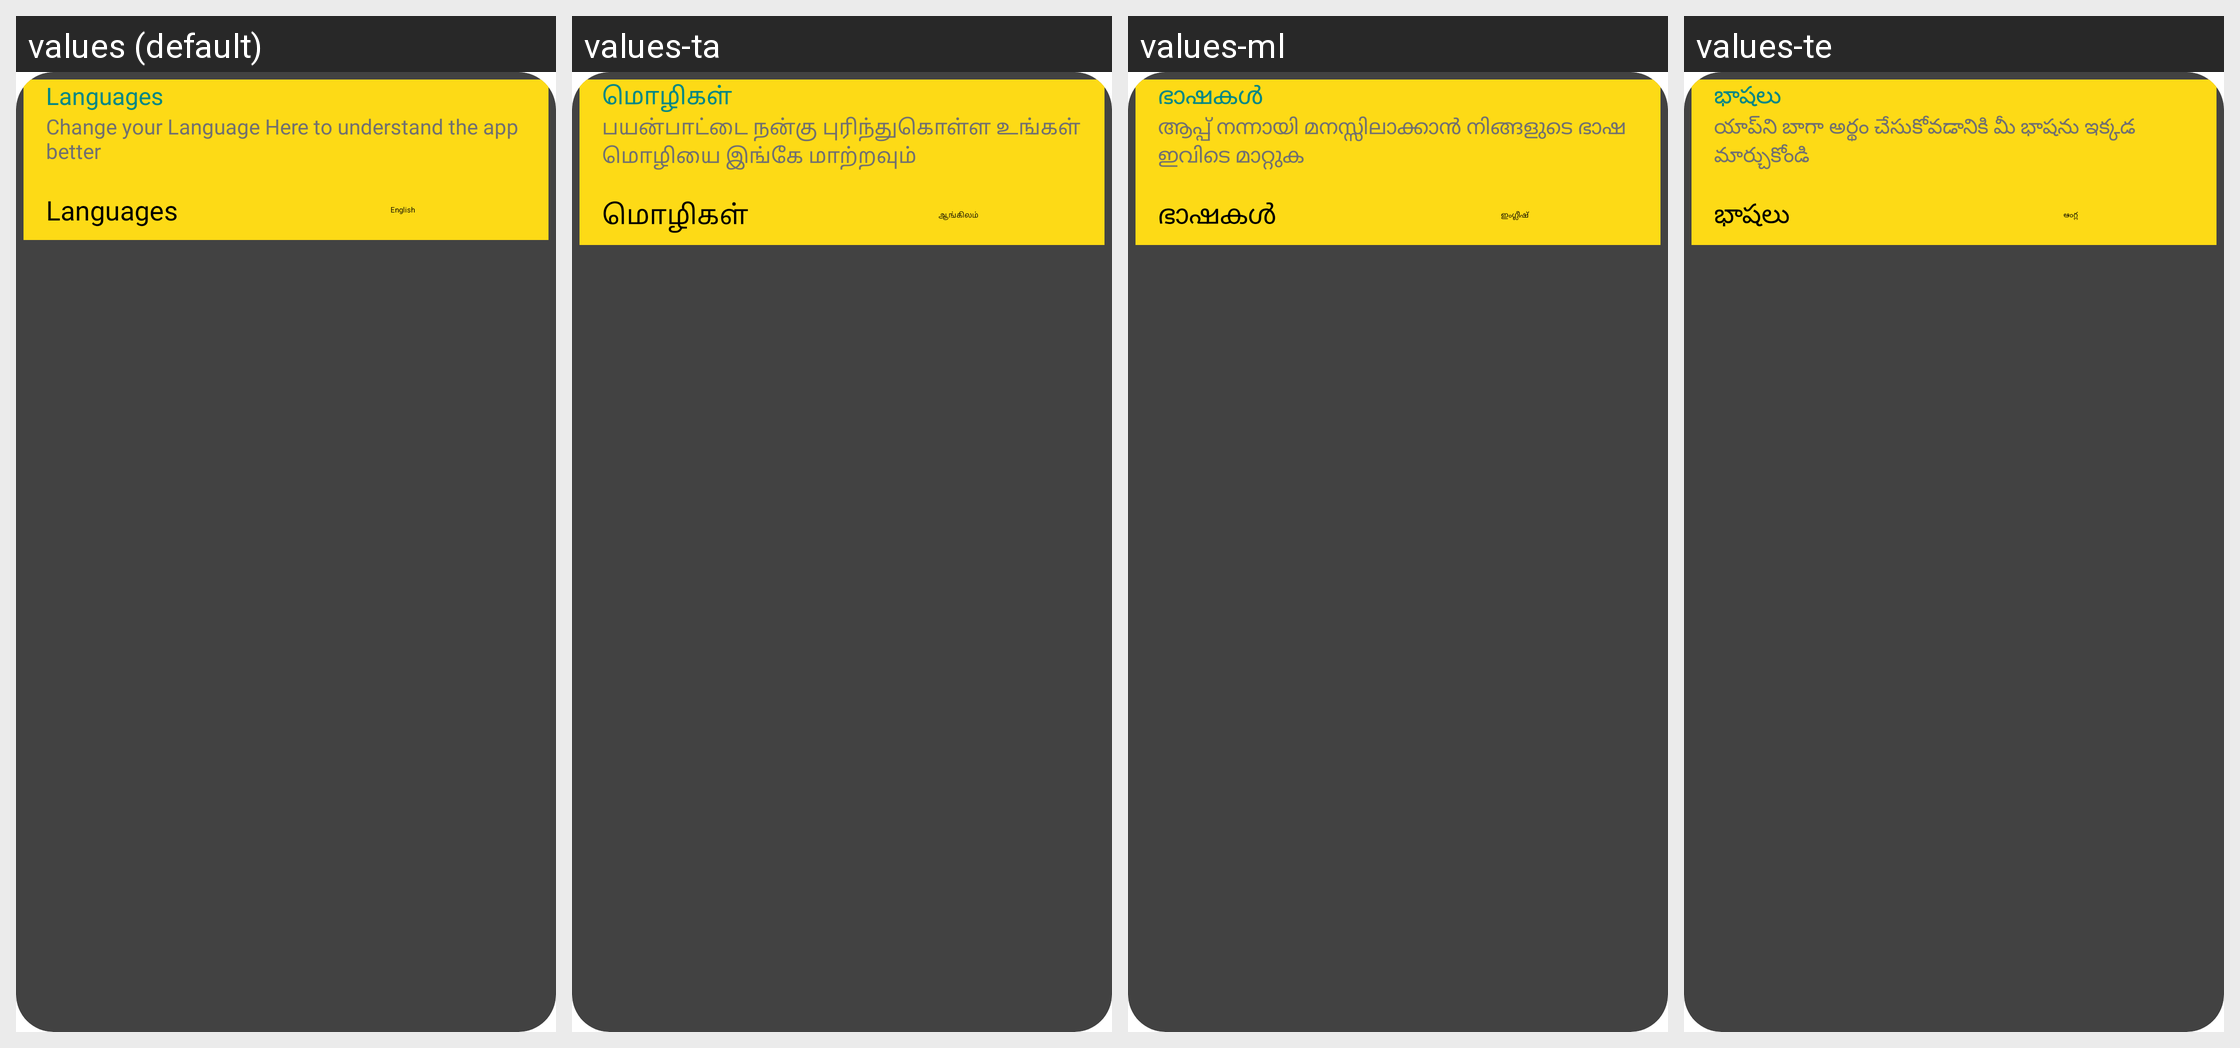

Locale-by-locale string values for the Android screen shown in this grid:
Android screen res/layout/languages_row.xml rendered under 4 locales, left to right: values (default), values-ta, values-ml, values-te. Device: Nexus 5 (rendered at 1080×1920; each locale shown at half size, 540×960, under a caption strip naming it); theme Theme.RoadPilot.
Other locales in the repository, not shown: values-bn, values-gu, values-hi, values-kn, values-mr.
Strings drawn on this screen, with the default value and each locale's value (text and hints the layout hard-codes, and strings that could not be matched under every locale, appear in the picture but are not listed):

languages
  values: Languages
  values-ta: மொழிகள்
  values-ml: ഭാഷകൾ
  values-te: భాషలు

change_your_language_here_to_understand_the_app_better
  values: Change your Language Here to understand the app better
  values-ta: பயன்பாட்டை நன்கு புரிந்துகொள்ள உங்கள் மொழியை இங்கே மாற்றவும்
  values-ml: ആപ്പ് നന്നായി മനസ്സിലാക്കാൻ നിങ്ങളുടെ ഭാഷ ഇവിടെ മാറ്റുക
  values-te: యాప్‌ని బాగా అర్థం చేసుకోవడానికి మీ భాషను ఇక్కడ మార్చుకోండి

english
  values: English
  values-ta: ஆங்கிலம்
  values-ml: ഇംഗ്ലീഷ്
  values-te: ఆంగ్ల
